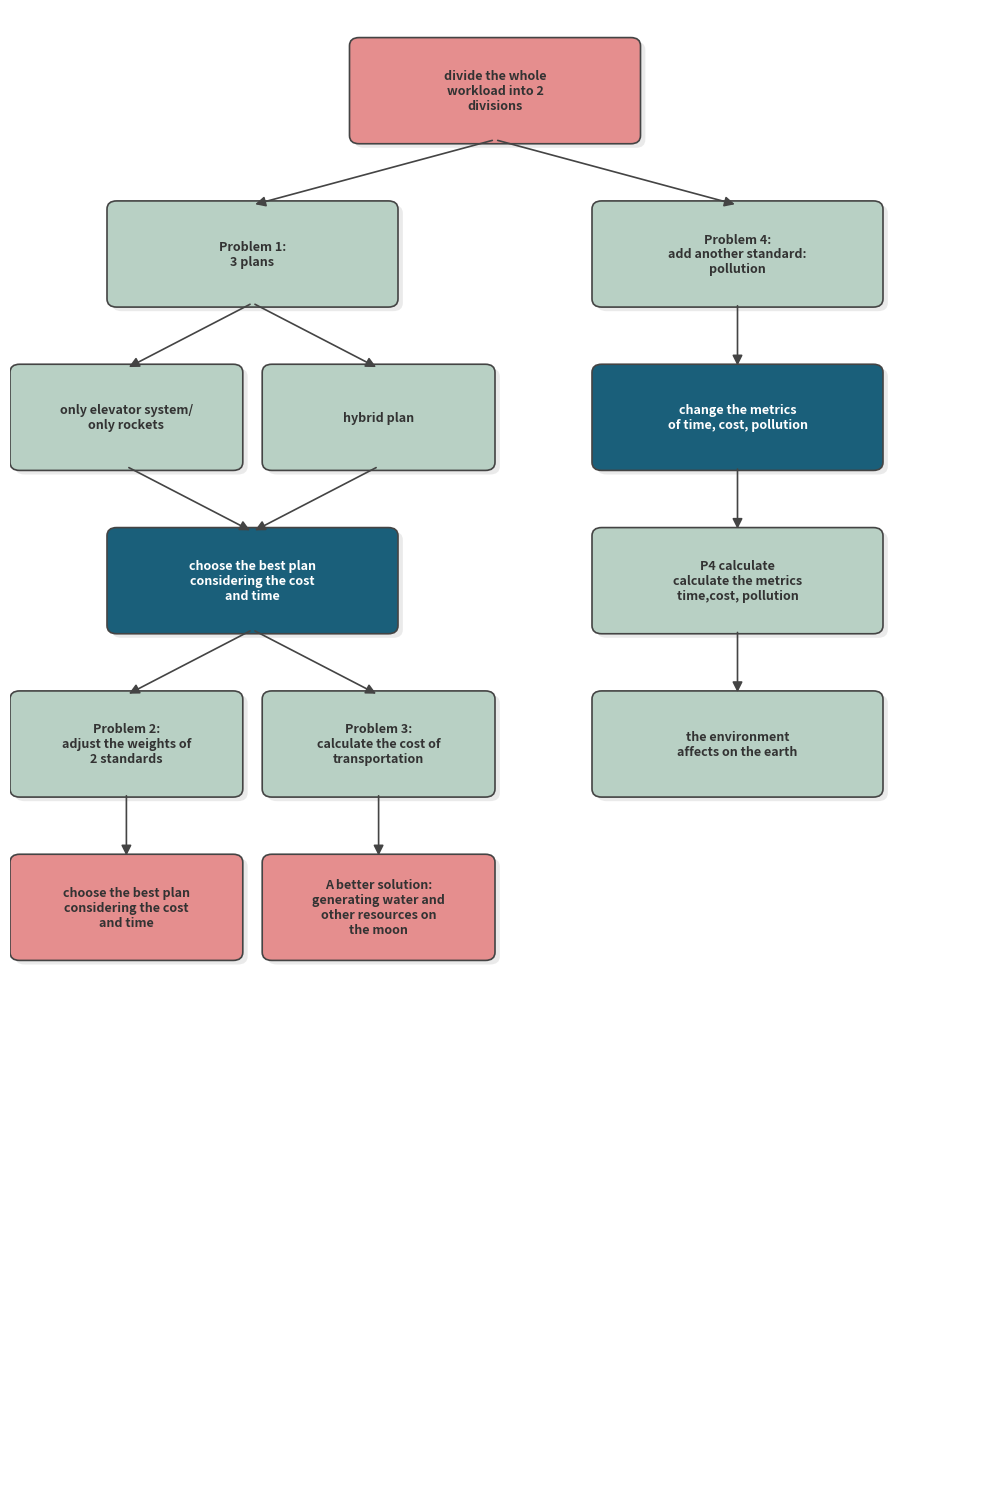

Recreate this plot in Python.
import matplotlib.pyplot as plt
import matplotlib.patches as patches

def draw_integrated_flowchart():
    fig, ax = plt.subplots(figsize=(10, 15), dpi=100)
    ax.set_xlim(0, 10)
    ax.set_ylim(0, 18)
    ax.axis('off')

    COLOR_RED = '#E58E8E'
    COLOR_GREEN = '#B8D0C4'
    COLOR_BLUE = '#1A5F7A'
    TEXT_COLOR = '#333333'

    def add_node(text, x, y, fc, width=2.8, height=1.1, is_dark=False):
        shadow = patches.FancyBboxPatch(
            (x - width/2 + 0.05, y - height/2 - 0.05), width, height,
            boxstyle="round,pad=0.1", ec="none", fc='#CCCCCC', alpha=0.4
        )
        ax.add_patch(shadow)
        box = patches.FancyBboxPatch(
            (x - width/2, y - height/2), width, height,
            boxstyle="round,pad=0.1", ec="#444444", fc=fc, lw=1.2
        )
        ax.add_patch(box)
        t_color = 'white' if is_dark else TEXT_COLOR
        ax.text(x, y, text, ha='center', va='center', fontsize=9,
                color=t_color, fontweight='bold', linespacing=1.2)

    def add_arrow(start_coords, end_coords):
        ax.annotate('', xy=end_coords, xytext=start_coords,
                    arrowprops=dict(arrowstyle='-|>', color='#444444',
                                  lw=1.2, mutation_scale=15))

    add_node("divide the whole\nworkload into 2\ndivisions", 5, 17, COLOR_RED)
    add_node("Problem 1:\n3 plans", 2.5, 15, COLOR_GREEN)
    add_node("Problem 4:\nadd another standard:\npollution", 7.5, 15, COLOR_GREEN)
    add_node("only elevator system/\nonly rockets", 1.2, 13, COLOR_GREEN, width=2.2)
    add_node("hybrid plan", 3.8, 13, COLOR_GREEN, width=2.2)
    add_node("change the metrics\nof time, cost, pollution", 7.5, 13, COLOR_BLUE, is_dark=True)
    add_node("choose the best plan\nconsidering the cost\nand time", 2.5, 11, COLOR_BLUE, is_dark=True)
    add_node("P4 calculate\ncalculate the metrics\ntime,cost, pollution", 7.5, 11, COLOR_GREEN)
    add_node("Problem 2:\nadjust the weights of\n2 standards", 1.2, 9, COLOR_GREEN, width=2.2)
    add_node("Problem 3:\ncalculate the cost of\ntransportation", 3.8, 9, COLOR_GREEN, width=2.2)
    add_node("the environment\naffects on the earth", 7.5, 9, COLOR_GREEN)
    add_node("choose the best plan\nconsidering the cost\nand time", 1.2, 7, COLOR_RED, width=2.2)
    add_node("A better solution:\ngenerating water and\nother resources on\nthe moon", 3.8, 7, COLOR_RED, width=2.2)

    add_arrow((5, 16.4), (2.5, 15.6))
    add_arrow((5, 16.4), (7.5, 15.6))
    add_arrow((2.5, 14.4), (1.2, 13.6))
    add_arrow((2.5, 14.4), (3.8, 13.6))
    add_arrow((1.2, 12.4), (2.5, 11.6))
    add_arrow((3.8, 12.4), (2.5, 11.6))
    add_arrow((2.5, 10.4), (1.2, 9.6))
    add_arrow((2.5, 10.4), (3.8, 9.6))
    add_arrow((1.2, 8.4), (1.2, 7.6))
    add_arrow((3.8, 8.4), (3.8, 7.6))
    add_arrow((7.5, 14.4), (7.5, 13.6))
    add_arrow((7.5, 12.4), (7.5, 11.6))
    add_arrow((7.5, 10.4), (7.5, 9.6))

    plt.tight_layout()
    plt.savefig('logic_flowchart_v2.png', bbox_inches='tight', dpi=300)
    plt.show()

if __name__ == "__main__":
    draw_integrated_flowchart()